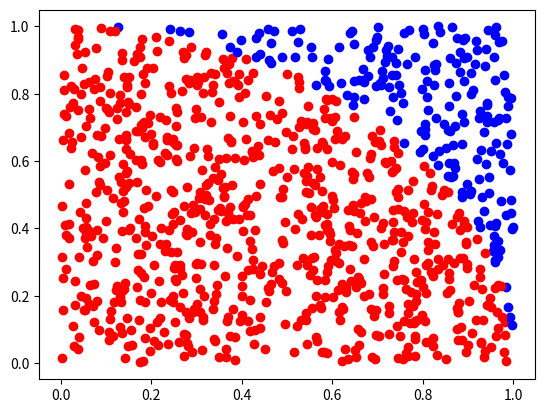

Generate this figure with matplotlib:
import numpy as np
import matplotlib.pyplot as plt

def pi():
    x = np.random.rand(1)
    y = np.random.rand(1)
    
    hyp = x**2 + y**2


    return(hyp)    


k = 0
n = 1000

for i in range(n):
    x = np.random.rand(1)
    y = np.random.rand(1)
    hyp = x**2 + y**2


    if hyp < 1:
        k+=1
        plt.figure(1)
        plt.scatter(x,y,color='r')
    else:
        plt.figure(1)
        plt.scatter(x,y,color='b')

plt.show()

approx = k/n
print(approx)
